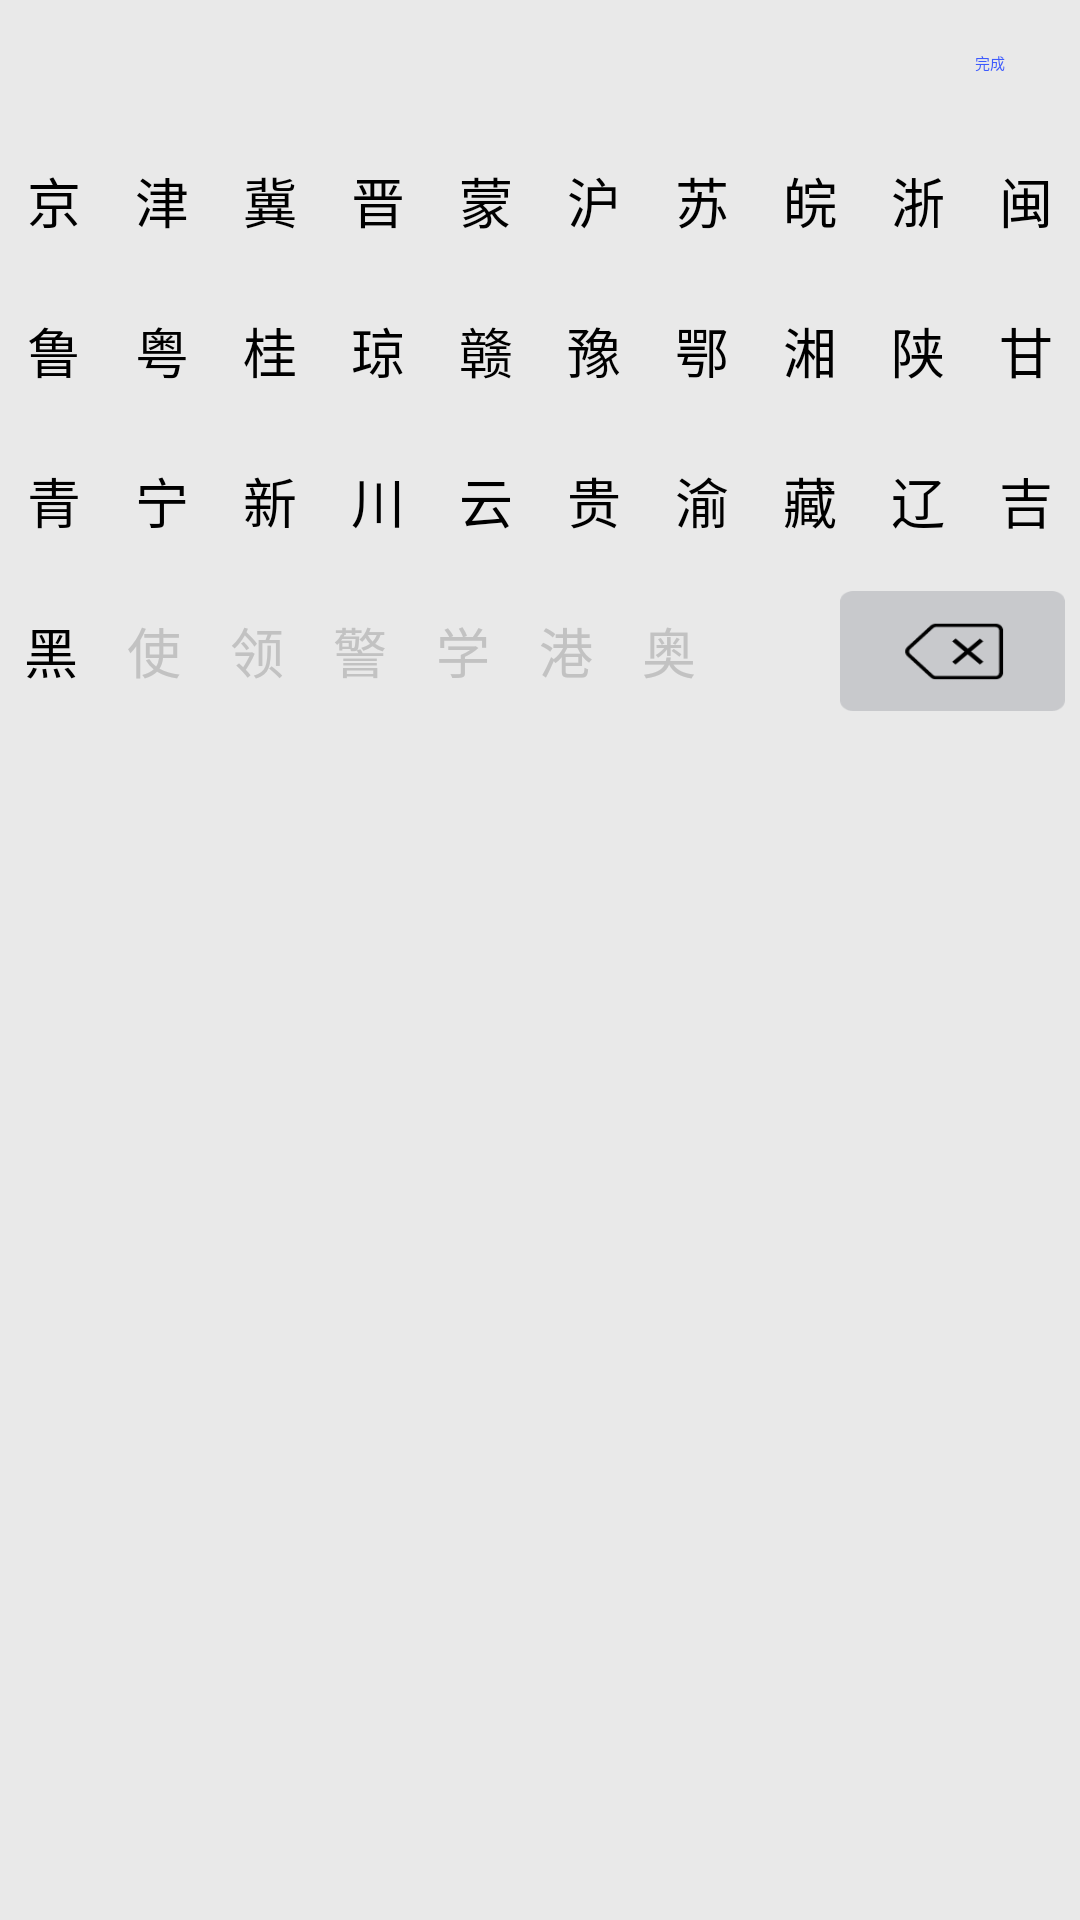

Android layout source for this screen:
<!-- AndroidManifest.xml: application theme Theme.CarKeyboard -->
<!-- res/layout/layout_keyboard_province.xml -->
<?xml version="1.0" encoding="utf-8"?>
<LinearLayout
    xmlns:android="http://schemas.android.com/apk/res/android"
    android:layout_width="match_parent"
    android:layout_height="wrap_content"
    android:layout_gravity="bottom|center_horizontal"
    android:background="@color/colorKeyboardBg"
    android:orientation="vertical"
    android:weightSum="1">

    <RelativeLayout
        android:layout_width="match_parent"
        android:layout_height="42dp"
        android:gravity="right">
        <TextView
            android:layout_width="60dp"
            android:layout_height="match_parent"
            android:text="完成"
            android:id="@+id/select_end_province"
            android:gravity="center"
            android:textColor="@color/color_3E5BFD"/>
    </RelativeLayout>
    <LinearLayout
        android:layout_width="match_parent"
        android:layout_height="wrap_content"
        android:layout_gravity="center_horizontal"
        android:orientation="horizontal">

        <TextView
            android:id="@+id/select_province_11_tv"
            style="@style/license_plate_province_textStyle"
            android:text="京"
            />

        <TextView
            android:id="@+id/select_province_12_tv"
            style="@style/license_plate_province_textStyle"
            android:text="津"
            />
        <TextView
            android:id="@+id/select_province_26_tv"
            style="@style/license_plate_province_textStyle"
            android:text="冀"
            />
        <TextView
            android:id="@+id/select_province_25_tv"
            style="@style/license_plate_province_textStyle"
            android:text="晋"
            />
        <TextView
            android:id="@+id/select_province_15_tv"
            style="@style/license_plate_province_textStyle"
            android:text="蒙"
            />
        <TextView
            android:id="@+id/select_province_13_tv"
            style="@style/license_plate_province_textStyle"
            android:text="沪"
            />
        <TextView
            android:id="@+id/select_province_210_tv"
            style="@style/license_plate_province_textStyle"
            android:text="苏"
            />
        <TextView
            android:id="@+id/select_province_31_tv"
            style="@style/license_plate_province_textStyle"
            android:text="皖"
            />
        <TextView
            android:id="@+id/select_province_32_tv"
            style="@style/license_plate_province_textStyle"
            android:text="浙"
            />
        <TextView
            android:id="@+id/select_province_33_tv"
            style="@style/license_plate_province_textStyle"
            android:text="闽"
            />



    </LinearLayout>

    <LinearLayout
        android:layout_width="match_parent"
        android:layout_height="wrap_content"
        android:layout_gravity="center_horizontal"
        android:orientation="horizontal">

        <TextView
            android:id="@+id/select_province_28_tv"
            style="@style/license_plate_province_textStyle"
            android:text="鲁"
            />

        <TextView
            android:id="@+id/select_province_37_tv"
            style="@style/license_plate_province_textStyle"
            android:text="粤"
            />
        <TextView
            android:id="@+id/select_province_19_tv"
            style="@style/license_plate_province_textStyle"
            android:text="桂"
            />
        <TextView
            android:id="@+id/select_province_38_tv"
            style="@style/license_plate_province_textStyle"
            android:text="琼"
            />
        <TextView
            android:id="@+id/select_province_34_tv"
            style="@style/license_plate_province_textStyle"
            android:text="赣"
            />
        <TextView
            android:id="@+id/select_province_29_tv"
            style="@style/license_plate_province_textStyle"
            android:text="豫"
            />

        <TextView
            android:id="@+id/select_province_36_tv"
            style="@style/license_plate_province_textStyle"
            android:text="鄂"
            />


        <TextView
            android:id="@+id/select_province_35_tv"
            style="@style/license_plate_province_textStyle"
            android:text="湘"
            />
        <TextView
            android:id="@+id/select_province_42_tv"
            style="@style/license_plate_province_textStyle"
            android:text="陕"
            />
        <TextView
            android:id="@+id/select_province_41_tv"
            style="@style/license_plate_province_textStyle"
            android:text="甘"
            />
    </LinearLayout>


    <LinearLayout
        android:layout_width="match_parent"
        android:layout_height="wrap_content"
        android:layout_gravity="center_horizontal"
        android:orientation="horizontal"
        >

        <TextView
            android:id="@+id/select_province_27_tv"
            style="@style/license_plate_province_textStyle"
            android:text="青"
            />

        <TextView
            android:id="@+id/select_province_18_tv"
            style="@style/license_plate_province_textStyle"
            android:text="宁"
            />
        <TextView
            android:id="@+id/select_province_16_tv"
            style="@style/license_plate_province_textStyle"
            android:text="新"/>
        <TextView
            android:id="@+id/select_province_43_tv"
            style="@style/license_plate_province_textStyle"
            android:text="川"
            />
        <TextView
            android:id="@+id/select_province_21_tv"
            style="@style/license_plate_province_textStyle"
            android:text="云"
            />
        <TextView
            android:id="@+id/select_province_110_tv"
            style="@style/license_plate_province_textStyle"
            android:text="贵"
            />
        <TextView
            android:id="@+id/select_province_14_tv"
            style="@style/license_plate_province_textStyle"
            android:text="渝"
            />
        <TextView
            android:id="@+id/select_province_17_tv"
            style="@style/license_plate_province_textStyle"
            android:text="藏"
            />
        <TextView
            android:id="@+id/select_province_24_tv"
            style="@style/license_plate_province_textStyle"
            android:text="辽"
            />
        <TextView
            android:id="@+id/select_province_23_tv"
            style="@style/license_plate_province_textStyle"
            android:text="吉"
            />
    </LinearLayout>

    <LinearLayout
        android:layout_width="match_parent"
        android:layout_height="wrap_content"
        android:layout_marginRight="5dp"
        android:orientation="horizontal"
        >
        <TextView
            android:id="@+id/select_province_22_tv"
            style="@style/license_plate_province_textStyle"
            android:text="黑"
            />
        <TextView
            style="@style/license_plate_province_textStyle_gray"
            android:text="使"
            />
        <TextView
            style="@style/license_plate_province_textStyle_gray"
            android:text="领"
            />
        <TextView
            style="@style/license_plate_province_textStyle_gray"
            android:text="警"
            />
        <TextView
            style="@style/license_plate_province_textStyle_gray"
            android:text="学"
            />
        <TextView
            style="@style/license_plate_province_textStyle_gray"
            android:text="港"
            />
        <TextView
            style="@style/license_plate_province_textStyle_gray"
            android:text="奥"
            />

        <TextView
            android:id="@+id/select_province_delete_tv"
            android:layout_width="75dp"
            android:layout_height="40dp"
            android:layout_gravity="center"
            android:layout_marginLeft="40dp"
            android:background="@drawable/icon_keyboard_delete"
            android:text=""
            />
    </LinearLayout>

</LinearLayout>
<!-- resources referenced by this layout -->
<resources>
  <color name="colorKeyboardBg">#E9E9E9</color>
  <color name="color_3E5BFD">#3E5BFD</color>
  <!-- drawable icon_keyboard_delete: png bitmap (drawable-v24, 2794 bytes) -->
  <style name="license_plate_province_textStyle">
          <item name="android:layout_height">40dp</item>
          <item name="android:layout_width">30dp</item>
          <item name="android:background">@drawable/license_plate_keyboard_text_bg</item>
          <item name="android:gravity">center</item>
          <item name="android:layout_weight">1</item>
          <item name="android:textColor">@color/colorBlack</item>
          <item name="android:textSize">18dp</item>
          <item name="android:layout_marginTop">5dp</item>
          <item name="android:layout_marginBottom">5dp</item>
          <item name="android:layout_marginLeft">5dp</item>
          <item name="android:layout_marginRight">5dp</item>
      </style>
  <style name="license_plate_province_textStyle_gray">
          <item name="android:layout_height">40dp</item>
          <item name="android:layout_width">30dp</item>
          <item name="android:background">@drawable/license_plate_keyboard_text_bg</item>
          <item name="android:gravity">center</item>
          <item name="android:layout_weight">1</item>
          <item name="android:textColor">@color/color_c2c2c2</item>
          <item name="android:textSize">18dp</item>
          <item name="android:layout_marginTop">5dp</item>
          <item name="android:layout_marginBottom">5dp</item>
          <item name="android:layout_marginLeft">5dp</item>
          <item name="android:layout_marginRight">5dp</item>
      </style>
  <color name="colorBlack">#000000</color>
  <color name="color_c2c2c2">#c2c2c2</color>
</resources>
